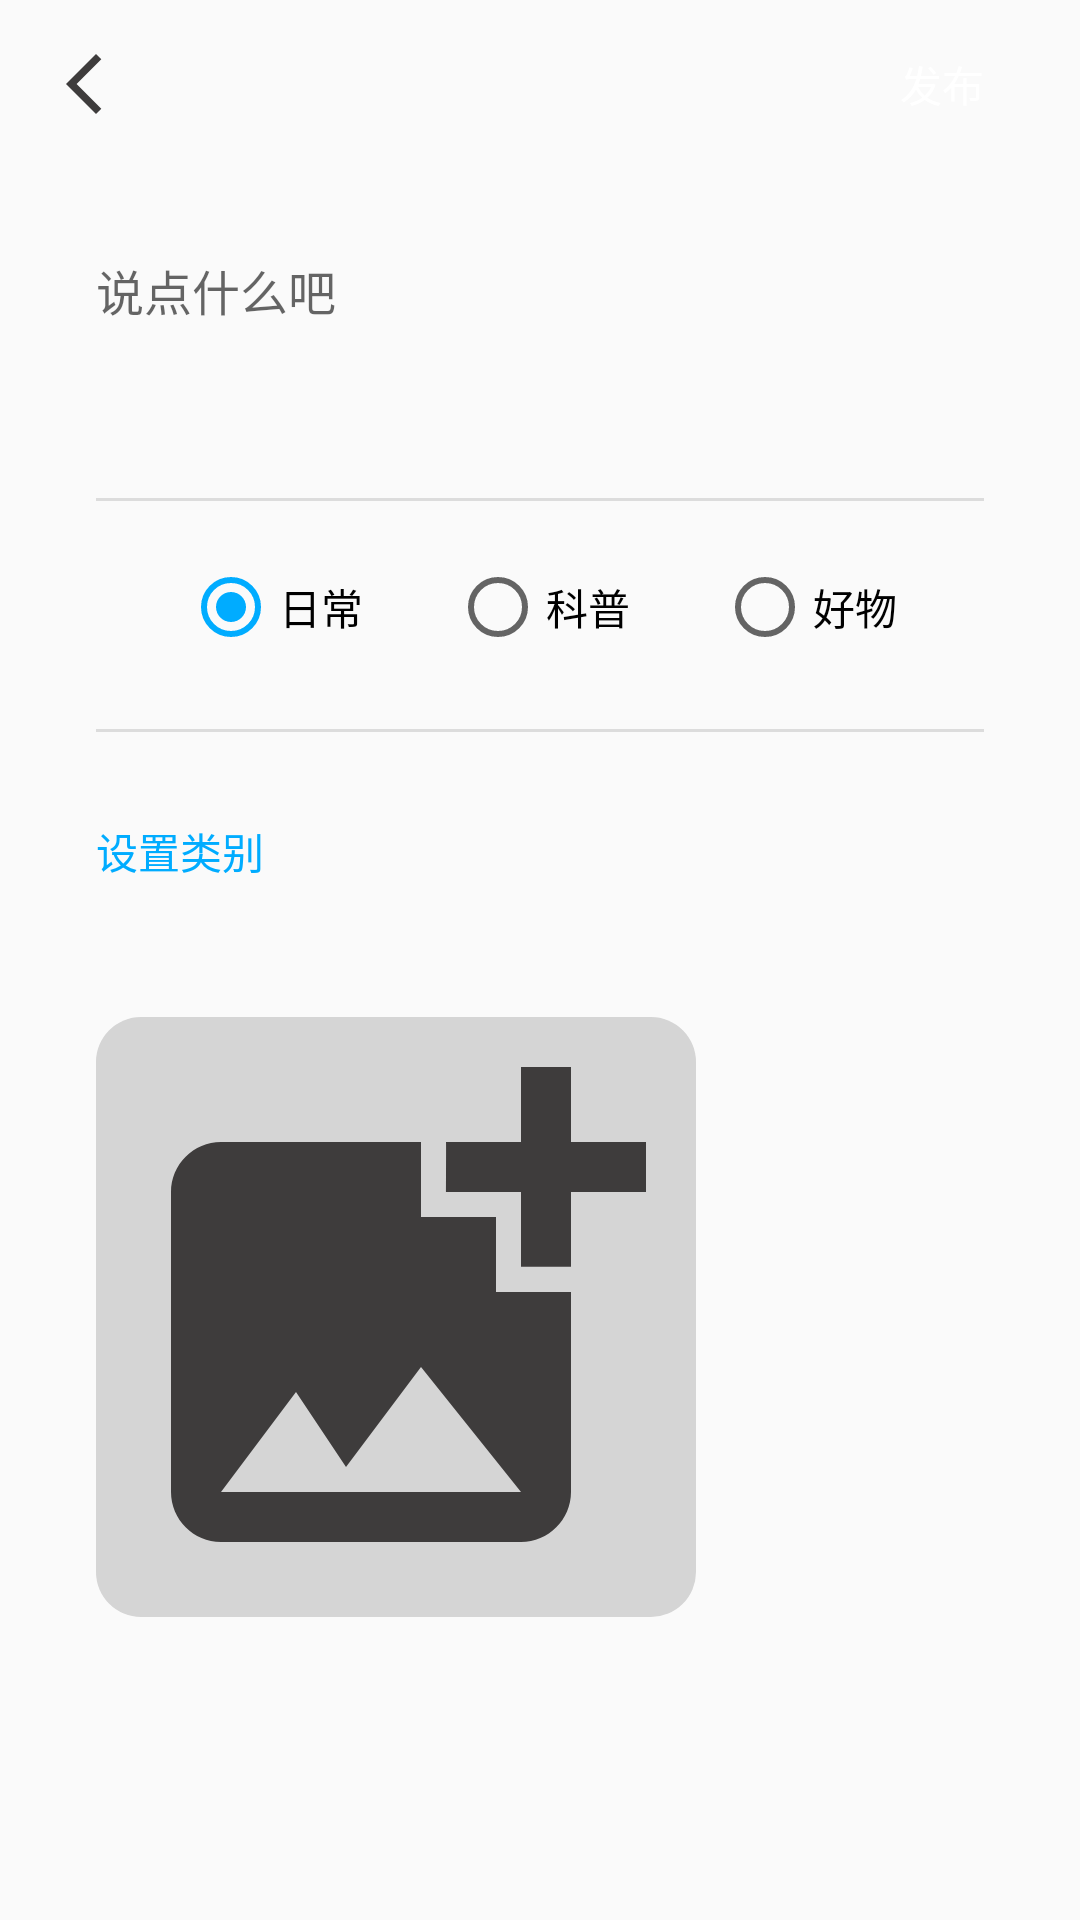

Here is an Android app screen rendered from its layout file. Give the layout XML and the strings, colors and styles it references.
<!-- AndroidManifest.xml: application theme AppTheme -->
<!-- res/layout/activity_dynamic_add.xml -->
<?xml version="1.0" encoding="utf-8"?>
<layout xmlns:android="http://schemas.android.com/apk/res/android"
    xmlns:app="http://schemas.android.com/apk/res-auto"
    xmlns:tools="http://schemas.android.com/tools">

    <data>

    </data>

    <androidx.constraintlayout.widget.ConstraintLayout
        android:layout_width="match_parent"
        android:layout_height="match_parent">

        <ImageView
            android:id="@+id/ivBack"
            android:layout_marginStart="16dp"
            android:layout_marginTop="16dp"
            android:layout_width="wrap_content"
            android:layout_height="wrap_content"
            app:layout_constraintStart_toStartOf="parent"
            app:layout_constraintTop_toTopOf="parent"
            app:srcCompat="@drawable/ic_baseline_arrow_back_ios_new_24" />

        <TextView
            android:id="@+id/tvAddDynamic"
            android:layout_width="wrap_content"
            android:layout_height="wrap_content"
            android:layout_marginEnd="16dp"
            android:background="@drawable/shape_rect_blue_low"
            android:paddingStart="16dp"
            android:paddingTop="5dp"
            android:paddingEnd="16dp"
            android:paddingBottom="5dp"
            android:text="发布"
            android:textColor="@color/white"
            android:textSize="14sp"
            app:layout_constraintBottom_toBottomOf="@+id/ivBack"
            app:layout_constraintEnd_toEndOf="parent"
            app:layout_constraintTop_toTopOf="@+id/ivBack" />

        <EditText
            android:id="@+id/etContent"
            android:layout_width="0dp"
            android:layout_height="wrap_content"
            android:layout_marginTop="40dp"
            android:layout_marginEnd="16dp"
            android:layout_marginStart="16dp"
            android:textSize="16dp"
            android:textColor="@color/grey"
            android:background="@null"
            android:gravity="start"
            android:minLines="3"
            android:paddingTop="5dp"
            android:hint="说点什么吧"
            app:layout_constraintEnd_toEndOf="@+id/tvAddDynamic"
            app:layout_constraintStart_toStartOf="@+id/ivBack"
            app:layout_constraintTop_toBottomOf="@+id/ivBack"
            tools:background="@null" />

        <View
            android:id="@+id/view2"
            android:layout_width="0dp"
            android:layout_height="1dp"
            android:background="?actionBarDivider"
            app:layout_constraintBottom_toTopOf="@id/radioGroup"
            app:layout_constraintEnd_toEndOf="@id/etContent"
            app:layout_constraintStart_toStartOf="@+id/etContent"
            app:layout_constraintTop_toBottomOf="@+id/etContent" />

        <RadioGroup
            android:id="@+id/radioGroup"
            android:layout_width="0dp"
            android:layout_height="wrap_content"
            android:orientation="horizontal"
            android:layout_marginTop="40dp"
            app:layout_constraintEnd_toEndOf="@+id/etContent"
            app:layout_constraintStart_toStartOf="@+id/etContent"
            app:layout_constraintTop_toBottomOf="@+id/etContent">

            <Space
                android:layout_width="0dp"
                android:layout_height="wrap_content"
                android:layout_weight="1" />

            <RadioButton
                android:id="@+id/rb1"
                android:layout_width="wrap_content"
                android:layout_height="wrap_content"
                android:checked="true"
                android:text="日常"
                android:textColor="@color/black" />

            <Space
                android:layout_width="0dp"
                android:layout_height="wrap_content"
                android:layout_weight="1" />

            <RadioButton
                android:id="@+id/rb2"
                android:layout_width="wrap_content"
                android:layout_height="wrap_content"
                android:text="科普"
                android:textColor="@color/black" />

            <Space
                android:layout_width="0dp"
                android:layout_height="wrap_content"
                android:layout_weight="1" />

            <RadioButton
                android:id="@+id/rb3"
                android:layout_width="wrap_content"
                android:layout_height="wrap_content"
                android:text="好物"
                android:textColor="@color/black" />

            <Space
                android:layout_width="0dp"
                android:layout_height="wrap_content"
                android:layout_weight="1" />
        </RadioGroup>

        <androidx.constraintlayout.utils.widget.ImageFilterView
            android:id="@+id/ivDynamicPhoto"
            android:layout_width="200dp"
            android:layout_height="200dp"
            android:layout_marginTop="40dp"
            app:round="15dp"
            android:src="@drawable/ic_baseline_add_photo_alternate_24"
            android:background="@color/dark"
            app:layout_constraintStart_toStartOf="@+id/etContent"
            app:layout_constraintTop_toBottomOf="@+id/tvSetPetKind" />

        <TextView
            android:id="@+id/tvSetPetKind"
            android:layout_width="0dp"
            android:layout_height="wrap_content"
            android:layout_marginTop="50dp"
            android:paddingTop="5dp"
            android:paddingBottom="5dp"
            android:text="设置类别"
            android:textColor="@color/colorPrimary"
            android:textSize="14sp"
            app:layout_constraintEnd_toEndOf="@+id/view3"
            app:layout_constraintStart_toStartOf="@id/etContent"
            app:layout_constraintTop_toBottomOf="@+id/radioGroup" />

        <View
            android:id="@+id/view3"
            android:layout_width="0dp"
            android:layout_height="1dp"
            android:background="?actionBarDivider"
            app:layout_constraintBottom_toTopOf="@id/tvSetPetKind"
            app:layout_constraintEnd_toEndOf="@id/etContent"
            app:layout_constraintStart_toStartOf="@+id/etContent"
            app:layout_constraintTop_toBottomOf="@+id/radioGroup" />

        <ListView
            android:id="@+id/listView"
            android:layout_width="0dp"
            android:visibility="invisible"
            android:background="@drawable/shape_rect_white"
            android:layout_height="wrap_content"
            android:layout_marginTop="10dp"
            app:layout_constraintEnd_toEndOf="@+id/etContent"
            app:layout_constraintStart_toStartOf="@+id/etContent"
            app:layout_constraintTop_toBottomOf="@+id/tvSetPetKind" />

    </androidx.constraintlayout.widget.ConstraintLayout>
</layout>
<!-- resources referenced by this layout -->
<resources>
  <color name="black">#FF000000</color>
  <color name="colorPrimary">#00acff</color>
  <color name="dark">#D5D5D5</color>
  <color name="grey">#272626</color>
  <color name="white">#FFFFFFFF</color>
  <!-- drawable ic_baseline_add_photo_alternate_24 (drawable) -->
  <vector android:height="160dp" android:tint="#3E3C3C"
      android:viewportHeight="24" android:viewportWidth="24"
      android:width="160dp" xmlns:android="http://schemas.android.com/apk/res/android">
      <path android:fillColor="@android:color/white" android:pathData="M19,7v2.99s-1.99,0.01 -2,0L17,7h-3s0.01,-1.99 0,-2h3L17,2h2v3h3v2h-3zM16,11L16,8h-3L13,5L5,5c-1.1,0 -2,0.9 -2,2v12c0,1.1 0.9,2 2,2h12c1.1,0 2,-0.9 2,-2v-8h-3zM5,19l3,-4 2,3 3,-4 4,5L5,19z"/>
  </vector>
  <!-- drawable ic_baseline_arrow_back_ios_new_24 (drawable) -->
  <vector android:height="24dp" android:tint="#3E3C3C"
      android:viewportHeight="24" android:viewportWidth="24"
      android:width="24dp" xmlns:android="http://schemas.android.com/apk/res/android">
      <path android:fillColor="@android:color/white" android:pathData="M17.77,3.77l-1.77,-1.77l-10,10l10,10l1.77,-1.77l-8.23,-8.23z"/>
  </vector>
  <style name="AppTheme" parent="Theme.AppCompat.Light.NoActionBar">
          
          <item name="colorPrimary">@color/colorPrimary</item>
          <item name="colorPrimaryDark">@color/colorPrimaryDark</item>
          <item name="colorAccent">@color/colorAccent</item>
          
          
          
          <item name="android:statusBarColor" tools:targetApi="l">@color/colorAccent</item>
          
      </style>
  <color name="colorPrimaryDark">#00acff</color>
  <color name="colorAccent">#00acff</color>
</resources>
